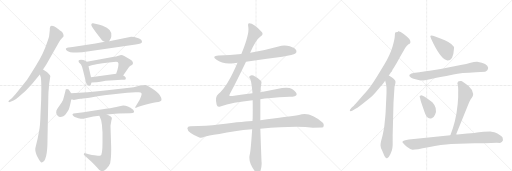
t = 0.00 s
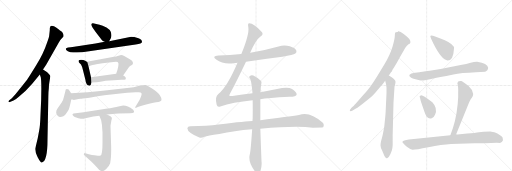
t = 3.54 s
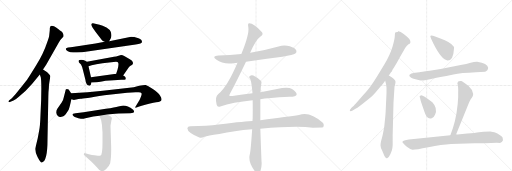
t = 7.07 s
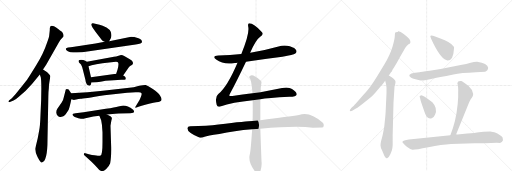
t = 10.60 s
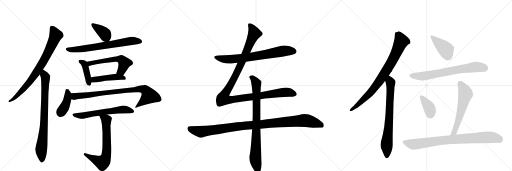
t = 14.14 s
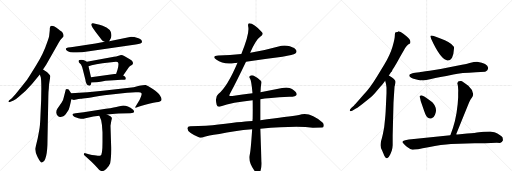
t = 17.67 s

The animated SVG that drew these frames (rendered in a browser with its animation timeline set to each time). Animation: 22 CSS @keyframes rules; one cycle of 17.67 s.

<svg version="1.1" viewBox="0 0 3072 1024" xmlns="http://www.w3.org/2000/svg">
  <g stroke="lightgray" stroke-dasharray="1,1" stroke-width="1" transform="scale(4, 4)">
    <line x1="0" y1="0" x2="256" y2="256"></line>
    <line x1="256" y1="0" x2="0" y2="256"></line>
    <line x1="128" y1="0" x2="128" y2="256"></line>
    <line x1="0" y1="128" x2="256" y2="128"></line>
    <line x1="256" y1="0" x2="512" y2="256"></line>
    <line x1="512" y1="0" x2="256" y2="256"></line>
    <line x1="384" y1="0" x2="384" y2="256"></line>
    <line x1="256" y1="128" x2="512" y2="128"></line>
    <line x1="512" y1="0" x2="768" y2="256"></line>
    <line x1="768" y1="0" x2="512" y2="256"></line>
    <line x1="640" y1="0" x2="640" y2="256"></line>
    <line x1="512" y1="128" x2="768" y2="128"></line>
  </g>
<g transform="scale(1, -1) translate(0, -850)">
   <style type="text/css">
    @keyframes keyframes0 {
      from {
       stroke: black;
       stroke-dashoffset: 797;
       stroke-width: 128;
       }
       72% {
       animation-timing-function: step-end;
       stroke: black;
       stroke-dashoffset: 0;
       stroke-width: 128;
       }
       to {
       stroke: black;
       stroke-width: 1024;
       }
       }
       #make-me-a-hanzi-animation-0 {
         animation: keyframes0 0.898600s both;
         animation-delay: 0.000000s;
         animation-timing-function: linear;
       }
    @keyframes keyframes1 {
      from {
       stroke: black;
       stroke-dashoffset: 800;
       stroke-width: 128;
       }
       72% {
       animation-timing-function: step-end;
       stroke: black;
       stroke-dashoffset: 0;
       stroke-width: 128;
       }
       to {
       stroke: black;
       stroke-width: 1024;
       }
       }
       #make-me-a-hanzi-animation-1 {
         animation: keyframes1 0.901042s both;
         animation-delay: 0.898600s;
         animation-timing-function: linear;
       }
    @keyframes keyframes2 {
      from {
       stroke: black;
       stroke-dashoffset: 386;
       stroke-width: 128;
       }
       56% {
       animation-timing-function: step-end;
       stroke: black;
       stroke-dashoffset: 0;
       stroke-width: 128;
       }
       to {
       stroke: black;
       stroke-width: 1024;
       }
       }
       #make-me-a-hanzi-animation-2 {
         animation: keyframes2 0.564128s both;
         animation-delay: 1.799642s;
         animation-timing-function: linear;
       }
    @keyframes keyframes3 {
      from {
       stroke: black;
       stroke-dashoffset: 699;
       stroke-width: 128;
       }
       69% {
       animation-timing-function: step-end;
       stroke: black;
       stroke-dashoffset: 0;
       stroke-width: 128;
       }
       to {
       stroke: black;
       stroke-width: 1024;
       }
       }
       #make-me-a-hanzi-animation-3 {
         animation: keyframes3 0.818848s both;
         animation-delay: 2.363770s;
         animation-timing-function: linear;
       }
    @keyframes keyframes4 {
      from {
       stroke: black;
       stroke-dashoffset: 410;
       stroke-width: 128;
       }
       57% {
       animation-timing-function: step-end;
       stroke: black;
       stroke-dashoffset: 0;
       stroke-width: 128;
       }
       to {
       stroke: black;
       stroke-width: 1024;
       }
       }
       #make-me-a-hanzi-animation-4 {
         animation: keyframes4 0.583659s both;
         animation-delay: 3.182617s;
         animation-timing-function: linear;
       }
    @keyframes keyframes5 {
      from {
       stroke: black;
       stroke-dashoffset: 564;
       stroke-width: 128;
       }
       65% {
       animation-timing-function: step-end;
       stroke: black;
       stroke-dashoffset: 0;
       stroke-width: 128;
       }
       to {
       stroke: black;
       stroke-width: 1024;
       }
       }
       #make-me-a-hanzi-animation-5 {
         animation: keyframes5 0.708984s both;
         animation-delay: 3.766276s;
         animation-timing-function: linear;
       }
    @keyframes keyframes6 {
      from {
       stroke: black;
       stroke-dashoffset: 456;
       stroke-width: 128;
       }
       60% {
       animation-timing-function: step-end;
       stroke: black;
       stroke-dashoffset: 0;
       stroke-width: 128;
       }
       to {
       stroke: black;
       stroke-width: 1024;
       }
       }
       #make-me-a-hanzi-animation-6 {
         animation: keyframes6 0.621094s both;
         animation-delay: 4.475260s;
         animation-timing-function: linear;
       }
    @keyframes keyframes7 {
      from {
       stroke: black;
       stroke-dashoffset: 405;
       stroke-width: 128;
       }
       57% {
       animation-timing-function: step-end;
       stroke: black;
       stroke-dashoffset: 0;
       stroke-width: 128;
       }
       to {
       stroke: black;
       stroke-width: 1024;
       }
       }
       #make-me-a-hanzi-animation-7 {
         animation: keyframes7 0.579590s both;
         animation-delay: 5.096354s;
         animation-timing-function: linear;
       }
    @keyframes keyframes8 {
      from {
       stroke: black;
       stroke-dashoffset: 847;
       stroke-width: 128;
       }
       73% {
       animation-timing-function: step-end;
       stroke: black;
       stroke-dashoffset: 0;
       stroke-width: 128;
       }
       to {
       stroke: black;
       stroke-width: 1024;
       }
       }
       #make-me-a-hanzi-animation-8 {
         animation: keyframes8 0.939290s both;
         animation-delay: 5.675944s;
         animation-timing-function: linear;
       }
    @keyframes keyframes9 {
      from {
       stroke: black;
       stroke-dashoffset: 605;
       stroke-width: 128;
       }
       66% {
       animation-timing-function: step-end;
       stroke: black;
       stroke-dashoffset: 0;
       stroke-width: 128;
       }
       to {
       stroke: black;
       stroke-width: 1024;
       }
       }
       #make-me-a-hanzi-animation-9 {
         animation: keyframes9 0.742350s both;
         animation-delay: 6.615234s;
         animation-timing-function: linear;
       }
    @keyframes keyframes10 {
      from {
       stroke: black;
       stroke-dashoffset: 673;
       stroke-width: 128;
       }
       69% {
       animation-timing-function: step-end;
       stroke: black;
       stroke-dashoffset: 0;
       stroke-width: 128;
       }
       to {
       stroke: black;
       stroke-width: 1024;
       }
       }
       #make-me-a-hanzi-animation-10 {
         animation: keyframes10 0.797689s both;
         animation-delay: 7.357585s;
         animation-timing-function: linear;
       }
    @keyframes keyframes11 {
      from {
       stroke: black;
       stroke-dashoffset: 726;
       stroke-width: 128;
       }
       70% {
       animation-timing-function: step-end;
       stroke: black;
       stroke-dashoffset: 0;
       stroke-width: 128;
       }
       to {
       stroke: black;
       stroke-width: 1024;
       }
       }
       #make-me-a-hanzi-animation-11 {
         animation: keyframes11 0.840820s both;
         animation-delay: 8.155273s;
         animation-timing-function: linear;
       }
    @keyframes keyframes12 {
      from {
       stroke: black;
       stroke-dashoffset: 1180;
       stroke-width: 128;
       }
       79% {
       animation-timing-function: step-end;
       stroke: black;
       stroke-dashoffset: 0;
       stroke-width: 128;
       }
       to {
       stroke: black;
       stroke-width: 1024;
       }
       }
       #make-me-a-hanzi-animation-12 {
         animation: keyframes12 1.210286s both;
         animation-delay: 8.996094s;
         animation-timing-function: linear;
       }
    @keyframes keyframes13 {
      from {
       stroke: black;
       stroke-dashoffset: 1069;
       stroke-width: 128;
       }
       78% {
       animation-timing-function: step-end;
       stroke: black;
       stroke-dashoffset: 0;
       stroke-width: 128;
       }
       to {
       stroke: black;
       stroke-width: 1024;
       }
       }
       #make-me-a-hanzi-animation-13 {
         animation: keyframes13 1.119954s both;
         animation-delay: 10.206380s;
         animation-timing-function: linear;
       }
    @keyframes keyframes14 {
      from {
       stroke: black;
       stroke-dashoffset: 837;
       stroke-width: 128;
       }
       73% {
       animation-timing-function: step-end;
       stroke: black;
       stroke-dashoffset: 0;
       stroke-width: 128;
       }
       to {
       stroke: black;
       stroke-width: 1024;
       }
       }
       #make-me-a-hanzi-animation-14 {
         animation: keyframes14 0.931152s both;
         animation-delay: 11.326335s;
         animation-timing-function: linear;
       }
    @keyframes keyframes15 {
      from {
       stroke: black;
       stroke-dashoffset: 836;
       stroke-width: 128;
       }
       73% {
       animation-timing-function: step-end;
       stroke: black;
       stroke-dashoffset: 0;
       stroke-width: 128;
       }
       to {
       stroke: black;
       stroke-width: 1024;
       }
       }
       #make-me-a-hanzi-animation-15 {
         animation: keyframes15 0.930339s both;
         animation-delay: 12.257487s;
         animation-timing-function: linear;
       }
    @keyframes keyframes16 {
      from {
       stroke: black;
       stroke-dashoffset: 734;
       stroke-width: 128;
       }
       70% {
       animation-timing-function: step-end;
       stroke: black;
       stroke-dashoffset: 0;
       stroke-width: 128;
       }
       to {
       stroke: black;
       stroke-width: 1024;
       }
       }
       #make-me-a-hanzi-animation-16 {
         animation: keyframes16 0.847331s both;
         animation-delay: 13.187826s;
         animation-timing-function: linear;
       }
    @keyframes keyframes17 {
      from {
       stroke: black;
       stroke-dashoffset: 416;
       stroke-width: 128;
       }
       58% {
       animation-timing-function: step-end;
       stroke: black;
       stroke-dashoffset: 0;
       stroke-width: 128;
       }
       to {
       stroke: black;
       stroke-width: 1024;
       }
       }
       #make-me-a-hanzi-animation-17 {
         animation: keyframes17 0.588542s both;
         animation-delay: 14.035156s;
         animation-timing-function: linear;
       }
    @keyframes keyframes18 {
      from {
       stroke: black;
       stroke-dashoffset: 705;
       stroke-width: 128;
       }
       70% {
       animation-timing-function: step-end;
       stroke: black;
       stroke-dashoffset: 0;
       stroke-width: 128;
       }
       to {
       stroke: black;
       stroke-width: 1024;
       }
       }
       #make-me-a-hanzi-animation-18 {
         animation: keyframes18 0.823730s both;
         animation-delay: 14.623698s;
         animation-timing-function: linear;
       }
    @keyframes keyframes19 {
      from {
       stroke: black;
       stroke-dashoffset: 379;
       stroke-width: 128;
       }
       55% {
       animation-timing-function: step-end;
       stroke: black;
       stroke-dashoffset: 0;
       stroke-width: 128;
       }
       to {
       stroke: black;
       stroke-width: 1024;
       }
       }
       #make-me-a-hanzi-animation-19 {
         animation: keyframes19 0.558431s both;
         animation-delay: 15.447428s;
         animation-timing-function: linear;
       }
    @keyframes keyframes20 {
      from {
       stroke: black;
       stroke-dashoffset: 588;
       stroke-width: 128;
       }
       66% {
       animation-timing-function: step-end;
       stroke: black;
       stroke-dashoffset: 0;
       stroke-width: 128;
       }
       to {
       stroke: black;
       stroke-width: 1024;
       }
       }
       #make-me-a-hanzi-animation-20 {
         animation: keyframes20 0.728516s both;
         animation-delay: 16.005859s;
         animation-timing-function: linear;
       }
    @keyframes keyframes21 {
      from {
       stroke: black;
       stroke-dashoffset: 846;
       stroke-width: 128;
       }
       73% {
       animation-timing-function: step-end;
       stroke: black;
       stroke-dashoffset: 0;
       stroke-width: 128;
       }
       to {
       stroke: black;
       stroke-width: 1024;
       }
       }
       #make-me-a-hanzi-animation-21 {
         animation: keyframes21 0.938477s both;
         animation-delay: 16.734375s;
         animation-timing-function: linear;
       }
</style>
<path d="M 258 434 L 277 463 L 352 594 Q 363 615 381 632 Q 383 640 378 650 Q 373 659 367 663 Q 362 666 349 677 Q 337 688 324 694 Q 305 699 302 692 L 299 683 Q 299 670 298 663 L 295 637 Q 295 629 281 592 Q 261 531 218 461 Q 175 391 166 378 Q 163 372 129 330 L 94 287 L 71 262 L 54 248 Q 50 244 51 240 Q 52 235 63 240 L 81 248 Q 92 252 113 271 Q 151 299 192 347 L 239 404 L 258 434 Z" fill="lightgray"></path> 
<path d="M 248 321 L 247 252 L 243 162 Q 241 92 234 62 L 226 20 L 212 -38 Q 209 -59 226 -92 Q 244 -126 251 -124 Q 285 -118 285 12 L 290 271 Q 290 300 293 322 Q 294 347 296 356 L 302 394 Q 302 398 293 407 Q 287 417 279 421 L 258 434 C 232 450 230 432 239 404 L 245 386 Q 248 364 248 321 Z" fill="lightgray"></path> 
<path d="M 655 603 L 664 620 Q 666 624 668 634 Q 674 675 616 696 Q 595 704 584 706 L 558 712 Q 551 713 548 706 Q 546 700 556 685 L 574 659 L 612 610 Q 615 605 628 600 C 649 591 649 591 655 603 Z" fill="lightgray"></path> 
<path d="M 424 568 L 409 566 Q 397 564 395 558 Q 393 551 407 544 Q 421 536 439 536 Q 457 536 493 538 L 814 584 Q 852 589 852 599 Q 852 613 831 621 L 806 629 Q 794 631 787 631 L 655 603 L 628 600 L 573 590 L 445 571 Q 436 569 424 568 Z" fill="lightgray"></path> 
<path d="M 521 480 L 511 486 Q 501 493 487 493 Q 474 492 472 488 Q 470 481 474 476 L 486 464 Q 495 448 498 430 L 512 374 Q 516 345 527 340 L 533 338 Q 535 336 540 338 Q 545 339 549 356 L 546 388 L 531 453 C 525 477 525 477 521 480 Z" fill="lightgray"></path> 
<path d="M 739 398 L 771 445 Q 774 449 783 456 Q 793 462 796 466 Q 799 469 797 478 Q 796 486 779 496 L 748 514 Q 735 521 726 521 Q 725 520 711 517 Q 696 511 684 510 L 521 480 C 491 475 502 444 531 453 L 550 459 Q 574 465 615 471 L 668 478 L 696 480 Q 708 480 708 476 Q 715 470 705 433 L 697 408 C 688 379 722 373 739 398 Z" fill="lightgray"></path> 
<path d="M 611 362 L 633 366 L 683 370 L 727 372 Q 752 372 754 375 Q 756 377 754 386 Q 752 392 739 398 L 697 408 L 546 388 C 516 384 519 354 549 356 L 579 358 Q 590 358 611 362 Z" fill="lightgray"></path> 
<path d="M 427 291 L 412 314 Q 393 324 392 304 L 384 272 Q 380 251 371 237 L 344 198 Q 337 187 337 176 Q 338 164 346 156 Q 355 148 362 149 Q 370 150 380 153 Q 392 160 412 193 Q 418 206 428 255 C 433 281 433 281 427 291 Z" fill="lightgray"></path> 
<path d="M 835 336 L 802 328 L 617 306 Q 529 296 427 291 C 397 289 398 260 428 255 L 439 252 Q 444 250 457 254 Q 471 257 484 258 Q 497 258 626 279 L 763 294 Q 792 298 813 298 L 832 298 Q 846 298 849 292 Q 852 285 845 269 Q 839 252 829 238 L 810 206 Q 812 204 817 204 L 831 210 L 850 216 Q 907 234 937 237 Q 967 240 969 251 Q 971 261 960 278 Q 950 295 917 317 Q 885 339 874 341 Q 863 342 835 336 Z" fill="lightgray"></path> 
<path d="M 642 164 L 691 168 Q 697 170 712 170 L 781 172 Q 816 172 799 193 Q 766 218 739 218 L 710 212 Q 691 206 635 198 L 559 186 Q 529 180 502 178 L 453 172 Q 423 170 442 154 Q 452 146 485 138 Q 493 137 526 145 Q 559 152 596 156 L 642 164 Z" fill="lightgray"></path> 
<path d="M 613 83 L 615 58 L 615 -2 Q 615 -78 603 -82 Q 599 -84 587 -83 L 567 -81 Q 554 -80 533 -74 L 512 -68 Q 506 -65 504 -72 Q 501 -75 506 -80 L 549 -119 Q 566 -135 581 -153 Q 596 -172 604 -174 Q 620 -181 637 -163 Q 655 -146 661 -128 Q 668 -93 667 -31 L 663 97 L 668 126 Q 672 138 671 144 Q 669 152 642 164 C 615 177 585 184 596 156 L 607 129 Q 613 98 613 83 Z" fill="lightgray"></path> 
<path d="M 1476 481 Q 1582 497 1694 511 Q 1761 521 1772 530 Q 1782 537 1778 548 Q 1771 563 1739 573 Q 1705 583 1671 572 Q 1593 550 1510 536 Q 1506 536 1501 534 L 1448 527 Q 1381 521 1310 518 Q 1268 515 1297 494 Q 1342 461 1408 473 Q 1415 474 1425 475 L 1476 481 Z" fill="lightgray"></path> 
<path d="M 1515 291 Q 1457 284 1394 275 Q 1378 274 1376 277 Q 1375 280 1382 293 Q 1418 360 1476 481 L 1501 534 Q 1534 612 1563 632 Q 1582 645 1572 658 Q 1521 712 1495 711 Q 1485 711 1490 688 Q 1497 646 1448 527 L 1425 475 Q 1364 331 1310 287 Q 1288 271 1300 222 Q 1304 206 1322 212 Q 1394 236 1516 249 L 1562 255 Q 1604 264 1736 270 Q 1778 271 1780 284 Q 1781 299 1752 317 Q 1728 332 1662 317 L 1563 298 L 1515 291 Z" fill="lightgray"></path> 
<path d="M 1515 125 Q 1484 125 1311 104 Q 1244 94 1141 94 Q 1126 94 1124 82 Q 1124 69 1144 53 Q 1162 40 1196 26 Q 1208 22 1227 30 Q 1243 36 1316 47 Q 1404 66 1513 75 L 1562 79 Q 1778 97 1877 85 Q 1934 85 1938 87 Q 1938 88 1939 88 Q 1948 103 1935 116 Q 1857 186 1794 161 Q 1733 152 1562 130 L 1515 125 Z" fill="lightgray"></path> 
<path d="M 1563 298 Q 1564 331 1568 350 Q 1571 362 1563 368 Q 1539 389 1520 398 Q 1507 402 1498 394 Q 1492 390 1500 380 Q 1509 365 1515 291 L 1516 249 Q 1517 200 1516 138 Q 1515 132 1515 125 L 1513 75 Q 1504 -61 1498 -79 Q 1489 -118 1524 -169 Q 1536 -188 1544 -192 Q 1556 -193 1561 -180 Q 1573 -147 1569 -117 Q 1565 -14 1562 79 L 1562 130 L 1562 255 L 1563 298 Z" fill="lightgray"></path> 
<path d="M 2333 398 L 2347 419 L 2351 422 L 2355 433 L 2365 448 Q 2378 468 2400 509 L 2431 563 Q 2440 577 2449 584 L 2460 590 Q 2463 593 2462 604 Q 2461 615 2439 634 L 2420 648 Q 2400 665 2389 663 L 2388 661 Q 2388 659 2375 658 Q 2369 658 2369 638 Q 2369 618 2355 571 Q 2341 523 2305 462 L 2263 394 Q 2222 326 2181 282 L 2139 234 Q 2124 217 2123 217 L 2109 204 Q 2096 190 2099 186 Q 2103 181 2116 188 L 2133 198 Q 2154 210 2193 242 Q 2232 273 2249 292 L 2282 330 Q 2295 345 2300 352 L 2311 367 L 2333 398 Z" fill="lightgray"></path> 
<path d="M 2319 292 L 2314 184 Q 2313 164 2311 145 L 2307 106 Q 2305 86 2304 82 L 2297 45 Q 2292 22 2287 6 Q 2283 -10 2283 -21 Q 2283 -33 2292 -51 L 2301 -72 Q 2312 -102 2323 -98 Q 2332 -96 2342 -74 L 2351 -52 Q 2355 -40 2356 -21 L 2356 37 L 2361 236 L 2367 329 Q 2367 334 2369 336 Q 2374 358 2373 360 Q 2373 370 2350 387 L 2333 398 C 2308 414 2303 396 2311 367 L 2315 352 Q 2317 344 2319 326 L 2319 292 Z" fill="lightgray"></path> 
<path d="M 2587 638 Q 2583 638 2582 633 Q 2582 627 2601 588 Q 2651 489 2686 488 Q 2720 487 2724 560 Q 2727 584 2669 610 Q 2602 637 2587 638 Z" fill="lightgray"></path> 
<path d="M 2517 417 L 2490 414 Q 2437 405 2465 386 Q 2467 382 2493 375 Q 2519 367 2527 369 Q 2548 366 2580 375 Q 2612 383 2643 389 Q 2675 394 2720 404 Q 2766 413 2856 417 L 2911 421 Q 2928 426 2929 444 Q 2925 471 2863 480 Q 2851 481 2818 473 Q 2785 464 2772 462 L 2696 447 Q 2633 433 2578 426 Q 2523 418 2517 417 Z" fill="lightgray"></path> 
<path d="M 2548 271 L 2536 277 Q 2525 283 2522 277 Q 2515 276 2519 267 L 2523 252 Q 2522 250 2530 229 L 2545 185 Q 2557 150 2568 144 Q 2579 137 2590 142 Q 2602 143 2610 163 Q 2628 202 2594 238 Q 2569 257 2548 271 Z" fill="lightgray"></path> 
<path d="M 2737 46 L 2815 238 Q 2824 257 2831 264 Q 2838 276 2838 280 L 2839 287 Q 2834 315 2810 336 Q 2773 365 2767 365 Q 2746 368 2744 352 Q 2751 332 2749 293 L 2749 268 L 2746 225 Q 2736 121 2702 40 C 2691 12 2726 18 2737 46 Z" fill="lightgray"></path> 
<path d="M 2911 -8 L 2981 -6 L 3000 -7 Q 3011 -7 3018 9 L 3017 16 Q 3018 28 3009 34 Q 2981 54 2966 58 L 2941 62 Q 2896 62 2874 58 Q 2853 54 2803 50 L 2745 44 Q 2743 45 2737 46 L 2702 40 L 2483 17 Q 2414 12 2414 -1 Q 2414 -6 2441 -30 Q 2461 -46 2475 -47 Q 2490 -48 2570 -32 Q 2651 -17 2706 -13 L 2848 -8 L 2911 -8 Z" fill="lightgray"></path> 
      <clipPath id="make-me-a-hanzi-clip-0">
      <path d="M 258 434 L 277 463 L 352 594 Q 363 615 381 632 Q 383 640 378 650 Q 373 659 367 663 Q 362 666 349 677 Q 337 688 324 694 Q 305 699 302 692 L 299 683 Q 299 670 298 663 L 295 637 Q 295 629 281 592 Q 261 531 218 461 Q 175 391 166 378 Q 163 372 129 330 L 94 287 L 71 262 L 54 248 Q 50 244 51 240 Q 52 235 63 240 L 81 248 Q 92 252 113 271 Q 151 299 192 347 L 239 404 L 258 434 Z" fill="lightgray"></path>
      </clipPath>
      <path clip-path="url(#make-me-a-hanzi-clip-0)" d="M 311 684 L 334 637 L 267 495 L 172 352 L 89 264 L 57 242 " fill="none" id="make-me-a-hanzi-animation-0" stroke-dasharray="669 1338" stroke-linecap="round"></path>

      <clipPath id="make-me-a-hanzi-clip-1">
      <path d="M 248 321 L 247 252 L 243 162 Q 241 92 234 62 L 226 20 L 212 -38 Q 209 -59 226 -92 Q 244 -126 251 -124 Q 285 -118 285 12 L 290 271 Q 290 300 293 322 Q 294 347 296 356 L 302 394 Q 302 398 293 407 Q 287 417 279 421 L 258 434 C 232 450 230 432 239 404 L 245 386 Q 248 364 248 321 Z" fill="lightgray"></path>
      </clipPath>
      <path clip-path="url(#make-me-a-hanzi-clip-1)" d="M 260 426 L 273 366 L 263 81 L 247 -50 L 252 -115 " fill="none" id="make-me-a-hanzi-animation-1" stroke-dasharray="672 1344" stroke-linecap="round"></path>

      <clipPath id="make-me-a-hanzi-clip-2">
      <path d="M 655 603 L 664 620 Q 666 624 668 634 Q 674 675 616 696 Q 595 704 584 706 L 558 712 Q 551 713 548 706 Q 546 700 556 685 L 574 659 L 612 610 Q 615 605 628 600 C 649 591 649 591 655 603 Z" fill="lightgray"></path>
      </clipPath>
      <path clip-path="url(#make-me-a-hanzi-clip-2)" d="M 557 703 L 628 649 L 647 613 " fill="none" id="make-me-a-hanzi-animation-2" stroke-dasharray="258 516" stroke-linecap="round"></path>

      <clipPath id="make-me-a-hanzi-clip-3">
      <path d="M 424 568 L 409 566 Q 397 564 395 558 Q 393 551 407 544 Q 421 536 439 536 Q 457 536 493 538 L 814 584 Q 852 589 852 599 Q 852 613 831 621 L 806 629 Q 794 631 787 631 L 655 603 L 628 600 L 573 590 L 445 571 Q 436 569 424 568 Z" fill="lightgray"></path>
      </clipPath>
      <path clip-path="url(#make-me-a-hanzi-clip-3)" d="M 402 556 L 468 555 L 790 606 L 841 602 " fill="none" id="make-me-a-hanzi-animation-3" stroke-dasharray="571 1142" stroke-linecap="round"></path>

      <clipPath id="make-me-a-hanzi-clip-4">
      <path d="M 521 480 L 511 486 Q 501 493 487 493 Q 474 492 472 488 Q 470 481 474 476 L 486 464 Q 495 448 498 430 L 512 374 Q 516 345 527 340 L 533 338 Q 535 336 540 338 Q 545 339 549 356 L 546 388 L 531 453 C 525 477 525 477 521 480 Z" fill="lightgray"></path>
      </clipPath>
      <path clip-path="url(#make-me-a-hanzi-clip-4)" d="M 482 483 L 506 467 L 537 346 " fill="none" id="make-me-a-hanzi-animation-4" stroke-dasharray="282 564" stroke-linecap="round"></path>

      <clipPath id="make-me-a-hanzi-clip-5">
      <path d="M 739 398 L 771 445 Q 774 449 783 456 Q 793 462 796 466 Q 799 469 797 478 Q 796 486 779 496 L 748 514 Q 735 521 726 521 Q 725 520 711 517 Q 696 511 684 510 L 521 480 C 491 475 502 444 531 453 L 550 459 Q 574 465 615 471 L 668 478 L 696 480 Q 708 480 708 476 Q 715 470 705 433 L 697 408 C 688 379 722 373 739 398 Z" fill="lightgray"></path>
      </clipPath>
      <path clip-path="url(#make-me-a-hanzi-clip-5)" d="M 529 475 L 541 470 L 664 493 L 727 495 L 747 472 L 731 430 L 705 412 " fill="none" id="make-me-a-hanzi-animation-5" stroke-dasharray="436 872" stroke-linecap="round"></path>

      <clipPath id="make-me-a-hanzi-clip-6">
      <path d="M 611 362 L 633 366 L 683 370 L 727 372 Q 752 372 754 375 Q 756 377 754 386 Q 752 392 739 398 L 697 408 L 546 388 C 516 384 519 354 549 356 L 579 358 Q 590 358 611 362 Z" fill="lightgray"></path>
      </clipPath>
      <path clip-path="url(#make-me-a-hanzi-clip-6)" d="M 556 362 L 563 373 L 646 385 L 700 389 L 748 381 " fill="none" id="make-me-a-hanzi-animation-6" stroke-dasharray="328 656" stroke-linecap="round"></path>

      <clipPath id="make-me-a-hanzi-clip-7">
      <path d="M 427 291 L 412 314 Q 393 324 392 304 L 384 272 Q 380 251 371 237 L 344 198 Q 337 187 337 176 Q 338 164 346 156 Q 355 148 362 149 Q 370 150 380 153 Q 392 160 412 193 Q 418 206 428 255 C 433 281 433 281 427 291 Z" fill="lightgray"></path>
      </clipPath>
      <path clip-path="url(#make-me-a-hanzi-clip-7)" d="M 403 307 L 408 287 L 404 251 L 394 222 L 362 170 " fill="none" id="make-me-a-hanzi-animation-7" stroke-dasharray="277 554" stroke-linecap="round"></path>

      <clipPath id="make-me-a-hanzi-clip-8">
      <path d="M 835 336 L 802 328 L 617 306 Q 529 296 427 291 C 397 289 398 260 428 255 L 439 252 Q 444 250 457 254 Q 471 257 484 258 Q 497 258 626 279 L 763 294 Q 792 298 813 298 L 832 298 Q 846 298 849 292 Q 852 285 845 269 Q 839 252 829 238 L 810 206 Q 812 204 817 204 L 831 210 L 850 216 Q 907 234 937 237 Q 967 240 969 251 Q 971 261 960 278 Q 950 295 917 317 Q 885 339 874 341 Q 863 342 835 336 Z" fill="lightgray"></path>
      </clipPath>
      <path clip-path="url(#make-me-a-hanzi-clip-8)" d="M 436 285 L 447 272 L 822 316 L 847 318 L 872 310 L 895 276 L 815 210 " fill="none" id="make-me-a-hanzi-animation-8" stroke-dasharray="719 1438" stroke-linecap="round"></path>

      <clipPath id="make-me-a-hanzi-clip-9">
      <path d="M 642 164 L 691 168 Q 697 170 712 170 L 781 172 Q 816 172 799 193 Q 766 218 739 218 L 710 212 Q 691 206 635 198 L 559 186 Q 529 180 502 178 L 453 172 Q 423 170 442 154 Q 452 146 485 138 Q 493 137 526 145 Q 559 152 596 156 L 642 164 Z" fill="lightgray"></path>
      </clipPath>
      <path clip-path="url(#make-me-a-hanzi-clip-9)" d="M 446 164 L 480 156 L 736 194 L 790 182 " fill="none" id="make-me-a-hanzi-animation-9" stroke-dasharray="477 954" stroke-linecap="round"></path>

      <clipPath id="make-me-a-hanzi-clip-10">
      <path d="M 613 83 L 615 58 L 615 -2 Q 615 -78 603 -82 Q 599 -84 587 -83 L 567 -81 Q 554 -80 533 -74 L 512 -68 Q 506 -65 504 -72 Q 501 -75 506 -80 L 549 -119 Q 566 -135 581 -153 Q 596 -172 604 -174 Q 620 -181 637 -163 Q 655 -146 661 -128 Q 668 -93 667 -31 L 663 97 L 668 126 Q 672 138 671 144 Q 669 152 642 164 C 615 177 585 184 596 156 L 607 129 Q 613 98 613 83 Z" fill="lightgray"></path>
      </clipPath>
      <path clip-path="url(#make-me-a-hanzi-clip-10)" d="M 605 152 L 638 132 L 641 -40 L 629 -107 L 614 -124 L 605 -122 L 510 -75 " fill="none" id="make-me-a-hanzi-animation-10" stroke-dasharray="545 1090" stroke-linecap="round"></path>

      <clipPath id="make-me-a-hanzi-clip-11">
      <path d="M 1476 481 Q 1582 497 1694 511 Q 1761 521 1772 530 Q 1782 537 1778 548 Q 1771 563 1739 573 Q 1705 583 1671 572 Q 1593 550 1510 536 Q 1506 536 1501 534 L 1448 527 Q 1381 521 1310 518 Q 1268 515 1297 494 Q 1342 461 1408 473 Q 1415 474 1425 475 L 1476 481 Z" fill="lightgray"></path>
      </clipPath>
      <path clip-path="url(#make-me-a-hanzi-clip-11)" d="M 1300 508 L 1370 495 L 1495 508 L 1705 546 L 1765 542 " fill="none" id="make-me-a-hanzi-animation-11" stroke-dasharray="598 1196" stroke-linecap="round"></path>

      <clipPath id="make-me-a-hanzi-clip-12">
      <path d="M 1515 291 Q 1457 284 1394 275 Q 1378 274 1376 277 Q 1375 280 1382 293 Q 1418 360 1476 481 L 1501 534 Q 1534 612 1563 632 Q 1582 645 1572 658 Q 1521 712 1495 711 Q 1485 711 1490 688 Q 1497 646 1448 527 L 1425 475 Q 1364 331 1310 287 Q 1288 271 1300 222 Q 1304 206 1322 212 Q 1394 236 1516 249 L 1562 255 Q 1604 264 1736 270 Q 1778 271 1780 284 Q 1781 299 1752 317 Q 1728 332 1662 317 L 1563 298 L 1515 291 Z" fill="lightgray"></path>
      </clipPath>
      <path clip-path="url(#make-me-a-hanzi-clip-12)" d="M 1498 701 L 1518 672 L 1525 647 L 1438 449 L 1349 285 L 1342 258 L 1388 252 L 1696 296 L 1731 297 L 1769 287 " fill="none" id="make-me-a-hanzi-animation-12" stroke-dasharray="1052 2104" stroke-linecap="round"></path>

      <clipPath id="make-me-a-hanzi-clip-13">
      <path d="M 1515 125 Q 1484 125 1311 104 Q 1244 94 1141 94 Q 1126 94 1124 82 Q 1124 69 1144 53 Q 1162 40 1196 26 Q 1208 22 1227 30 Q 1243 36 1316 47 Q 1404 66 1513 75 L 1562 79 Q 1778 97 1877 85 Q 1934 85 1938 87 Q 1938 88 1939 88 Q 1948 103 1935 116 Q 1857 186 1794 161 Q 1733 152 1562 130 L 1515 125 Z" fill="lightgray"></path>
      </clipPath>
      <path clip-path="url(#make-me-a-hanzi-clip-13)" d="M 1137 80 L 1205 60 L 1396 89 L 1820 128 L 1896 113 L 1925 102 L 1935 91 " fill="none" id="make-me-a-hanzi-animation-13" stroke-dasharray="941 1882" stroke-linecap="round"></path>

      <clipPath id="make-me-a-hanzi-clip-14">
      <path d="M 1563 298 Q 1564 331 1568 350 Q 1571 362 1563 368 Q 1539 389 1520 398 Q 1507 402 1498 394 Q 1492 390 1500 380 Q 1509 365 1515 291 L 1516 249 Q 1517 200 1516 138 Q 1515 132 1515 125 L 1513 75 Q 1504 -61 1498 -79 Q 1489 -118 1524 -169 Q 1536 -188 1544 -192 Q 1556 -193 1561 -180 Q 1573 -147 1569 -117 Q 1565 -14 1562 79 L 1562 130 L 1562 255 L 1563 298 Z" fill="lightgray"></path>
      </clipPath>
      <path clip-path="url(#make-me-a-hanzi-clip-14)" d="M 1507 388 L 1538 350 L 1540 138 L 1532 -98 L 1547 -180 " fill="none" id="make-me-a-hanzi-animation-14" stroke-dasharray="709 1418" stroke-linecap="round"></path>

      <clipPath id="make-me-a-hanzi-clip-15">
      <path d="M 2333 398 L 2347 419 L 2351 422 L 2355 433 L 2365 448 Q 2378 468 2400 509 L 2431 563 Q 2440 577 2449 584 L 2460 590 Q 2463 593 2462 604 Q 2461 615 2439 634 L 2420 648 Q 2400 665 2389 663 L 2388 661 Q 2388 659 2375 658 Q 2369 658 2369 638 Q 2369 618 2355 571 Q 2341 523 2305 462 L 2263 394 Q 2222 326 2181 282 L 2139 234 Q 2124 217 2123 217 L 2109 204 Q 2096 190 2099 186 Q 2103 181 2116 188 L 2133 198 Q 2154 210 2193 242 Q 2232 273 2249 292 L 2282 330 Q 2295 345 2300 352 L 2311 367 L 2333 398 Z" fill="lightgray"></path>
      </clipPath>
      <path clip-path="url(#make-me-a-hanzi-clip-15)" d="M 2393 660 L 2394 637 L 2407 602 L 2360 500 L 2313 419 L 2229 303 L 2163 236 L 2103 189 " fill="none" id="make-me-a-hanzi-animation-15" stroke-dasharray="708 1416" stroke-linecap="round"></path>

      <clipPath id="make-me-a-hanzi-clip-16">
      <path d="M 2319 292 L 2314 184 Q 2313 164 2311 145 L 2307 106 Q 2305 86 2304 82 L 2297 45 Q 2292 22 2287 6 Q 2283 -10 2283 -21 Q 2283 -33 2292 -51 L 2301 -72 Q 2312 -102 2323 -98 Q 2332 -96 2342 -74 L 2351 -52 Q 2355 -40 2356 -21 L 2356 37 L 2361 236 L 2367 329 Q 2367 334 2369 336 Q 2374 358 2373 360 Q 2373 370 2350 387 L 2333 398 C 2308 414 2303 396 2311 367 L 2315 352 Q 2317 344 2319 326 L 2319 292 Z" fill="lightgray"></path>
      </clipPath>
      <path clip-path="url(#make-me-a-hanzi-clip-16)" d="M 2334 390 L 2344 355 L 2343 307 L 2331 76 L 2320 -8 L 2321 -86 " fill="none" id="make-me-a-hanzi-animation-16" stroke-dasharray="606 1212" stroke-linecap="round"></path>

      <clipPath id="make-me-a-hanzi-clip-17">
      <path d="M 2587 638 Q 2583 638 2582 633 Q 2582 627 2601 588 Q 2651 489 2686 488 Q 2720 487 2724 560 Q 2727 584 2669 610 Q 2602 637 2587 638 Z" fill="lightgray"></path>
      </clipPath>
      <path clip-path="url(#make-me-a-hanzi-clip-17)" d="M 2588 632 L 2677 552 L 2687 513 " fill="none" id="make-me-a-hanzi-animation-17" stroke-dasharray="288 576" stroke-linecap="round"></path>

      <clipPath id="make-me-a-hanzi-clip-18">
      <path d="M 2517 417 L 2490 414 Q 2437 405 2465 386 Q 2467 382 2493 375 Q 2519 367 2527 369 Q 2548 366 2580 375 Q 2612 383 2643 389 Q 2675 394 2720 404 Q 2766 413 2856 417 L 2911 421 Q 2928 426 2929 444 Q 2925 471 2863 480 Q 2851 481 2818 473 Q 2785 464 2772 462 L 2696 447 Q 2633 433 2578 426 Q 2523 418 2517 417 Z" fill="lightgray"></path>
      </clipPath>
      <path clip-path="url(#make-me-a-hanzi-clip-18)" d="M 2466 397 L 2543 394 L 2834 447 L 2869 449 L 2910 442 " fill="none" id="make-me-a-hanzi-animation-18" stroke-dasharray="577 1154" stroke-linecap="round"></path>

      <clipPath id="make-me-a-hanzi-clip-19">
      <path d="M 2548 271 L 2536 277 Q 2525 283 2522 277 Q 2515 276 2519 267 L 2523 252 Q 2522 250 2530 229 L 2545 185 Q 2557 150 2568 144 Q 2579 137 2590 142 Q 2602 143 2610 163 Q 2628 202 2594 238 Q 2569 257 2548 271 Z" fill="lightgray"></path>
      </clipPath>
      <path clip-path="url(#make-me-a-hanzi-clip-19)" d="M 2529 269 L 2578 200 L 2581 162 " fill="none" id="make-me-a-hanzi-animation-19" stroke-dasharray="251 502" stroke-linecap="round"></path>

      <clipPath id="make-me-a-hanzi-clip-20">
      <path d="M 2737 46 L 2815 238 Q 2824 257 2831 264 Q 2838 276 2838 280 L 2839 287 Q 2834 315 2810 336 Q 2773 365 2767 365 Q 2746 368 2744 352 Q 2751 332 2749 293 L 2749 268 L 2746 225 Q 2736 121 2702 40 C 2691 12 2726 18 2737 46 Z" fill="lightgray"></path>
      </clipPath>
      <path clip-path="url(#make-me-a-hanzi-clip-20)" d="M 2760 350 L 2782 317 L 2793 285 L 2738 89 L 2727 60 L 2707 46 " fill="none" id="make-me-a-hanzi-animation-20" stroke-dasharray="460 920" stroke-linecap="round"></path>

      <clipPath id="make-me-a-hanzi-clip-21">
      <path d="M 2911 -8 L 2981 -6 L 3000 -7 Q 3011 -7 3018 9 L 3017 16 Q 3018 28 3009 34 Q 2981 54 2966 58 L 2941 62 Q 2896 62 2874 58 Q 2853 54 2803 50 L 2745 44 Q 2743 45 2737 46 L 2702 40 L 2483 17 Q 2414 12 2414 -1 Q 2414 -6 2441 -30 Q 2461 -46 2475 -47 Q 2490 -48 2570 -32 Q 2651 -17 2706 -13 L 2848 -8 L 2911 -8 Z" fill="lightgray"></path>
      </clipPath>
      <path clip-path="url(#make-me-a-hanzi-clip-21)" d="M 2420 -1 L 2482 -15 L 2681 12 L 2917 27 L 2955 27 L 3003 10 " fill="none" id="make-me-a-hanzi-animation-21" stroke-dasharray="718 1436" stroke-linecap="round"></path>

</g>
</svg>
